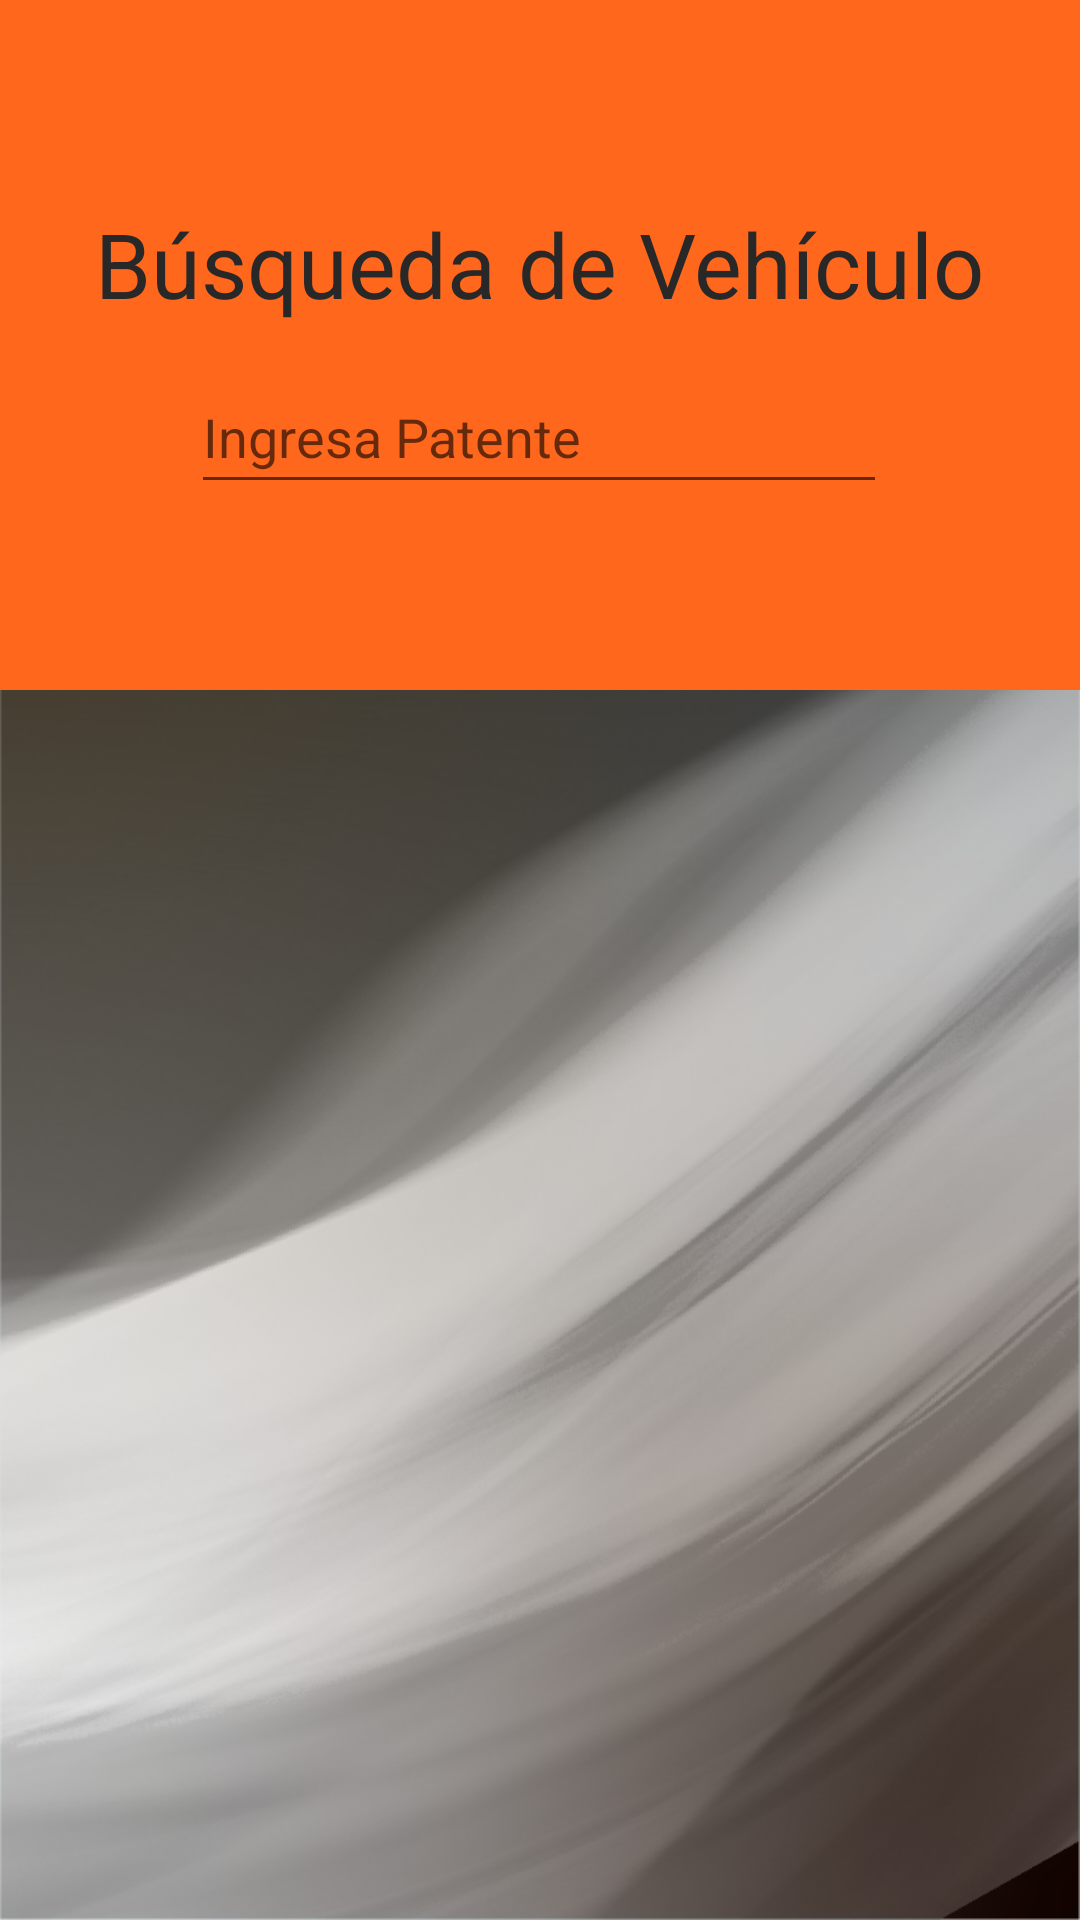

Write the Android layout XML for this screen, with the resource values it uses.
<!-- AndroidManifest.xml: application theme ParkingAppnet -->
<!-- res/layout/fragment_busqueda.xml -->
<?xml version="1.0" encoding="utf-8"?>
<FrameLayout xmlns:android="http://schemas.android.com/apk/res/android"
    xmlns:app="http://schemas.android.com/apk/res-auto"
    xmlns:tools="http://schemas.android.com/tools"
    android:layout_width="match_parent"
    android:layout_height="match_parent"
    tools:context=".ui.view.fragments.BusquedaFragment"
    android:id="@+id/fragment_search">

    <androidx.constraintlayout.widget.ConstraintLayout
        android:layout_width="match_parent"
        android:layout_height="match_parent"
        android:background="@drawable/log_background">

        <Button
            android:id="@+id/btn_search_patent"
            android:layout_width="284dp"
            android:layout_height="60dp"
            android:backgroundTint="@color/orange"
            android:text="Buscar"
            app:layout_constraintBottom_toTopOf="@+id/myRecycler"
            app:layout_constraintEnd_toEndOf="parent"
            app:layout_constraintHorizontal_bias="0.125"
            app:layout_constraintStart_toStartOf="parent"
            app:layout_constraintTop_toBottomOf="@+id/view"
            app:layout_constraintVertical_bias="0.268" />

        <androidx.recyclerview.widget.RecyclerView
            android:id="@+id/myRecycler"
            android:layout_width="412dp"
            android:layout_height="508dp"
            app:layout_constraintBottom_toBottomOf="parent"
            app:layout_constraintEnd_toEndOf="parent"
            app:layout_constraintHorizontal_bias="0.0"
            app:layout_constraintStart_toStartOf="parent" />

        <View
            android:id="@+id/view"
            android:layout_width="414dp"
            android:layout_height="230dp"
            android:layout_marginBottom="1dp"
            android:background="@color/design_default_color_primary"
            android:backgroundTint="@color/orange"
            app:layout_constraintBottom_toTopOf="@+id/myRecycler"
            app:layout_constraintEnd_toEndOf="parent"
            app:layout_constraintHorizontal_bias="0.0"
            app:layout_constraintStart_toStartOf="parent"
            app:layout_constraintTop_toTopOf="parent"
            app:layout_constraintVertical_bias="0.0" />

        <TextView
            android:id="@+id/txTitulo2"
            android:layout_width="wrap_content"
            android:layout_height="wrap_content"
            android:backgroundTint="@color/black"
            android:text="Búsqueda de Vehículo"
            android:textColor="@color/black_background"
            android:textSize="30dp"
            app:layout_constraintBottom_toBottomOf="parent"
            app:layout_constraintEnd_toEndOf="parent"
            app:layout_constraintStart_toStartOf="parent"
            app:layout_constraintTop_toTopOf="parent"
            app:layout_constraintVertical_bias="0.113" />

        <ImageButton
            android:id="@+id/imageButton"
            android:layout_width="56dp"
            android:layout_height="51dp"
            android:background="@color/grey_texts"
            app:layout_constraintBottom_toTopOf="@+id/myRecycler"
            app:layout_constraintEnd_toEndOf="parent"
            app:layout_constraintHorizontal_bias="0.709"
            app:layout_constraintStart_toEndOf="@+id/btn_search_patent"
            app:layout_constraintTop_toBottomOf="@+id/view"
            app:layout_constraintVertical_bias="0.333"
            tools:src="@drawable/ic_qrappnet" />

        <EditText
            android:id="@+id/txBuscaPatente"
            android:layout_width="232dp"
            android:layout_height="48dp"
            android:layout_marginTop="12dp"
            android:ems="10"
            android:hint="Ingresa Patente"
            android:inputType="textPersonName"
            android:textColor="@color/grey_texts2"
            app:layout_constraintBottom_toTopOf="@+id/myRecycler"
            app:layout_constraintEnd_toEndOf="parent"
            app:layout_constraintHorizontal_bias="0.497"
            app:layout_constraintStart_toStartOf="parent"
            app:layout_constraintTop_toBottomOf="@+id/txTitulo2"
            app:layout_constraintVertical_bias="0.0" />

    </androidx.constraintlayout.widget.ConstraintLayout>


</FrameLayout>
<!-- resources referenced by this layout -->
<resources>
  <color name="black">#FF000000</color>
  <color name="black_background">#282828</color>
  <color name="grey_texts">#595959</color>
  <color name="grey_texts2">#7b7b7b</color>
  <color name="orange">#FF671D</color>
  <!-- drawable ic_qrappnet: png bitmap (drawable, 820 bytes) -->
  <!-- drawable log_background: png bitmap (drawable, 593076 bytes) -->
  <style name="ParkingAppnet" parent="Theme.MaterialComponents.DayNight.NoActionBar">
          
          <item name="colorPrimary">@color/orange</item>
          <item name="colorPrimaryDark">@color/background_fields</item>
          <item name="colorAccent">@color/login_word1</item>
          
      </style>
  <color name="background_fields">#C1F17F5C</color>
  <color name="login_word1">#FF5722</color>
</resources>
